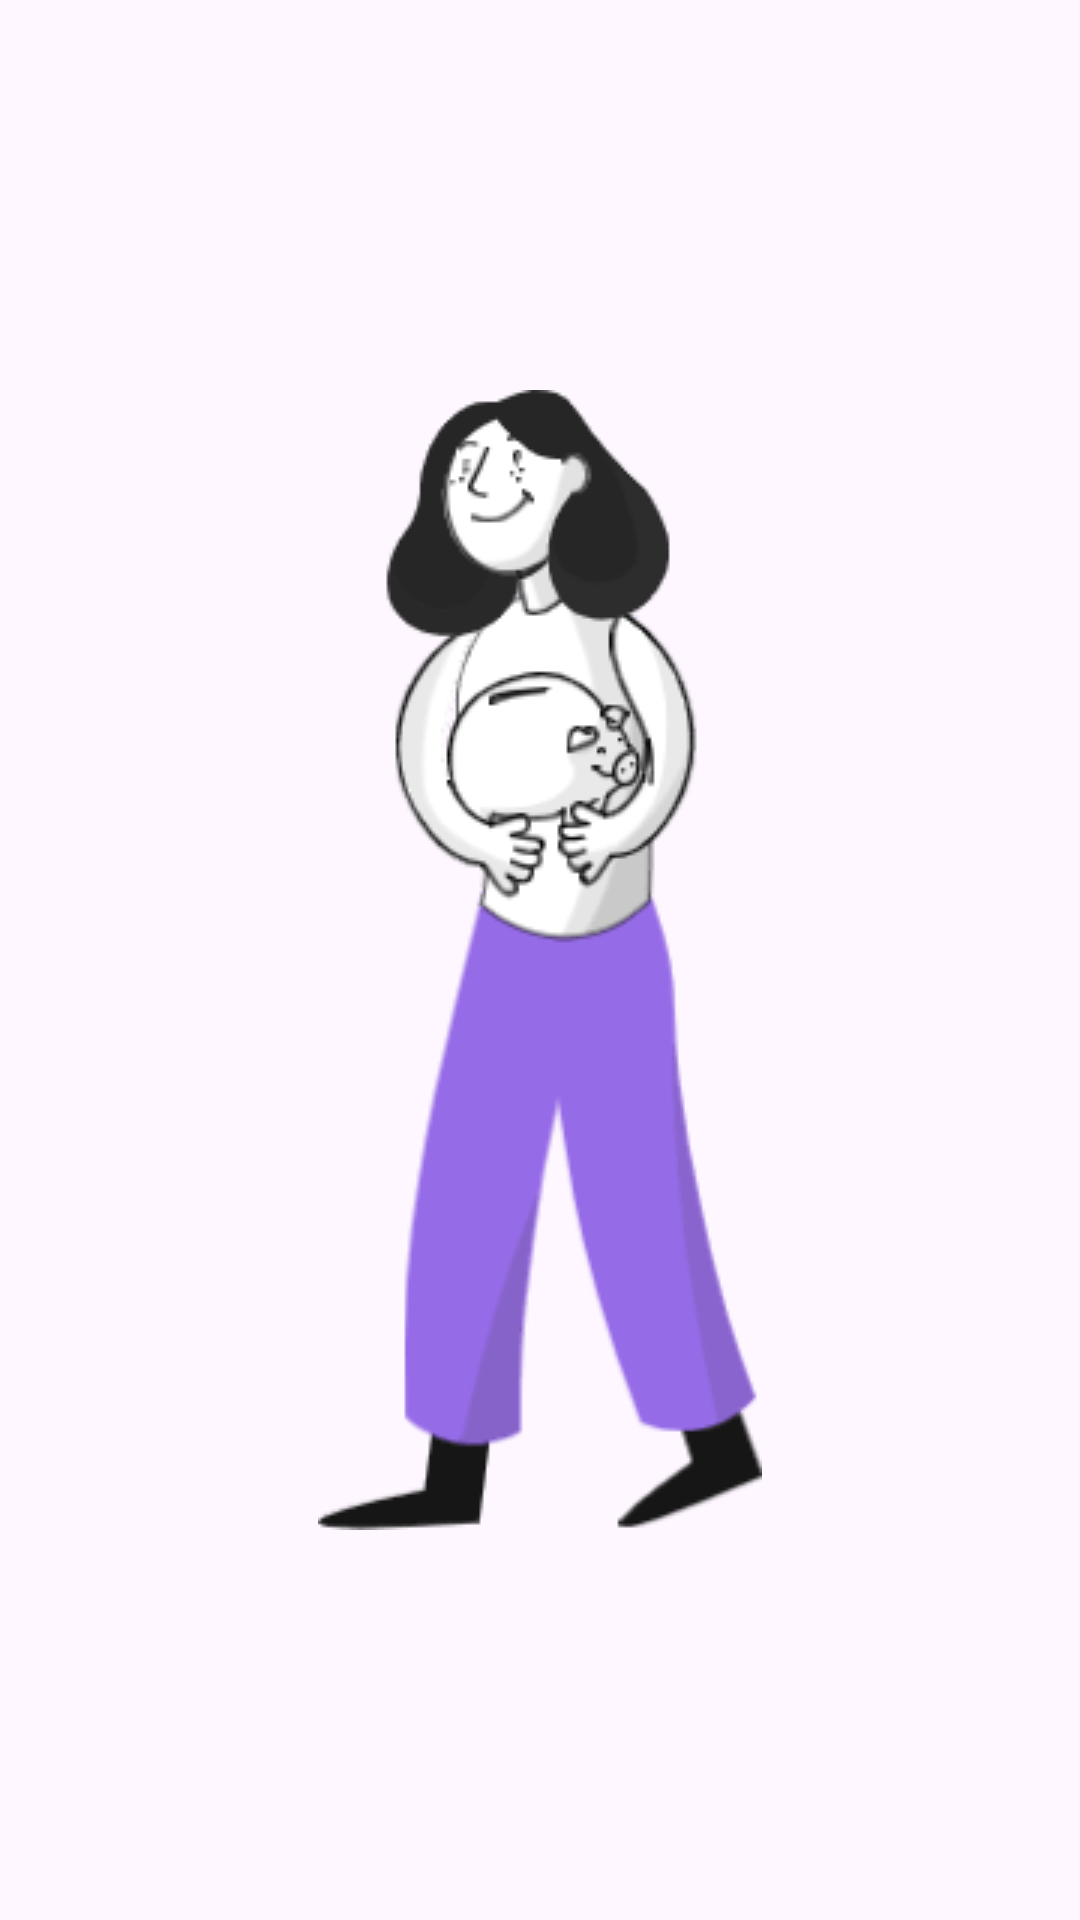

Produce the Android XML layout that renders to this screen, including the resource entries it uses.
<!-- AndroidManifest.xml: application theme Theme.Tradix -->
<!-- res/layout/shares.xml -->
<?xml version="1.0" encoding="utf-8"?>
<LinearLayout xmlns:android="http://schemas.android.com/apk/res/android"
    android:layout_width="match_parent"
    android:layout_height="match_parent">


    <ImageView
        android:layout_width="match_parent"
        android:layout_height="wrap_content"
        android:layout_gravity="center"
        android:src="@drawable/girl">

    </ImageView>

</LinearLayout>
<!-- resources referenced by this layout -->
<resources>
  <!-- drawable girl: png bitmap (drawable, 10671 bytes) -->
  <style name="Theme.Tradix" parent="Base.Theme.Tradix" />
  <style name="Base.Theme.Tradix" parent="Theme.Material3.DayNight.NoActionBar">
          
          
      </style>
</resources>
